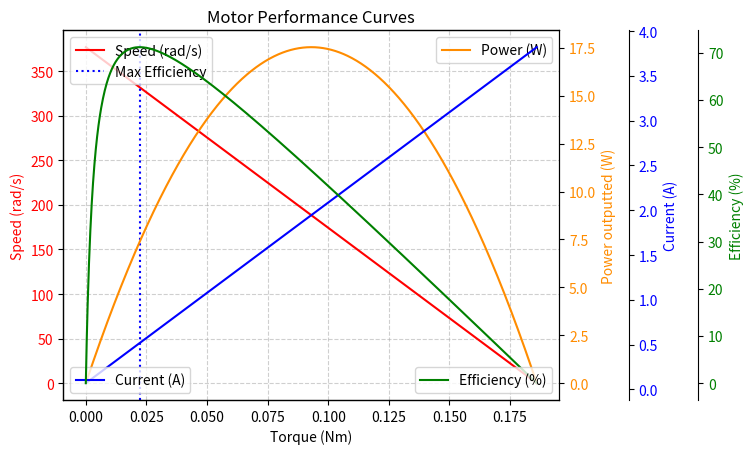

Python code for this plot:
import numpy as np
import matplotlib.pyplot as plt
# Insert values for you motor - example values for RS-555PC-25110

Vnom = 20 #Nominal voltage

# No load values

NLspeedrpm = 3600 #No load speed in rpm
NLcurrent =0.07 #No load current in Amps

# Stall values

Storque = 186e-3 #Stall torque in Nm e.g. this is 186mNm
Scurrent = 3.82 #Stall current in amps

###Plotting code - don't change###

# Evaluating the torque, speed, current all asumed linear equations
NLspeed = (NLspeedrpm/60)*2*np.pi #Converts from RPM to rad/s
Torquevals = np.linspace(0,Storque,1000) #Takes 1000 values of torque between 0 and max torque
Speedvals = NLspeed + Torquevals*(0-NLspeed/Storque) #Gives a linear increas of speed vals between NLspeed and stall
Currentvals =NLcurrent+ Torquevals*((Scurrent-NLcurrent)/Storque) #Gives current vals between NL current and stall

# Evaluating power and efficiency curves
Pout = Speedvals*Torquevals #Power out, Speed x Torque

efficiency = (Pout/(Vnom*Currentvals)) *100 #Efficiency P out / P in, P in is Volts x current

# Finding values at max efficiency
max_eff_idx = np.argmax(efficiency)
max_eff_torque = Torquevals[max_eff_idx]
max_eff_speed = Speedvals[max_eff_idx]
max_eff_current = Currentvals[max_eff_idx]
max_eff_power = Pout[max_eff_idx]
max_eff_value = efficiency[max_eff_idx]

# Plot
fig, ax1 = plt.subplots()

# First axis (Speed)
ax1.set_xlabel("Torque (Nm)")
ax1.set_ylabel("Speed (rad/s)", color="red")
ax1.plot(Torquevals, Speedvals, color="red", label="Speed (rad/s)")
ax1.tick_params(axis="y", labelcolor="red")

# Second axis (Power)
ax2 = ax1.twinx()
ax2.set_ylabel("Power outputted (W)", color="darkorange")
ax2.plot(Torquevals, Pout, color="darkorange", label="Power (W)")
ax2.tick_params(axis="y", labelcolor="darkorange")

# Third axis (Current)
ax3 = ax1.twinx()
ax3.spines["right"].set_position(("outward", 50))
ax3.set_ylabel("Current (A)", color="blue")
ax3.plot(Torquevals, Currentvals, color="blue", label="Current (A)")
ax3.tick_params(axis="y", labelcolor="blue")

# Fourth axis (Efficiency)
ax4 = ax1.twinx()
ax4.spines["right"].set_position(("outward", 100))
ax4.set_ylabel("Efficiency (%)", color="green")
ax4.plot(Torquevals, efficiency, color="green", label="Efficiency (%)")
ax4.tick_params(axis="y", labelcolor="green")

# Add a vertical blue dotted line at max efficiency point and add grid
ax1.axvline(x=max_eff_torque, color="blue", linestyle="dotted", label="Max Efficiency")
ax1.grid(True, linestyle="--", alpha=0.6)  # Dashed grid with transparency

# Print values at max efficiency
print(f"Max Efficiency: {max_eff_value:.2f}%")
print(f"Torque at Max Efficiency: {max_eff_torque:.4f} Nm")
print(f"Speed at Max Efficiency: {max_eff_speed:.2f} rad/s")
print(f"Current at Max Efficiency: {max_eff_current:.2f} A")
print(f"Power at Max Efficiency: {max_eff_power:.2f} W")

# Legends
ax1.legend(loc="upper left")
ax2.legend(loc="upper right")
ax3.legend(loc="lower left")
ax4.legend(loc="lower right")

plt.title("Motor Performance Curves")
plt.show()